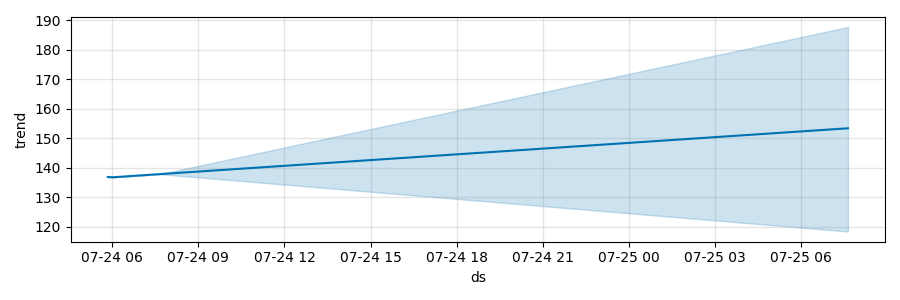

The table this chart was drawn from, first rows:
1500875430, 173.430449606, 0, 154.42440842500008, 1.0180318725658168, 0
1500875490, 135.5, 0, 135.2, 1.0, 0
1500875550, 134, 0, 133.4, 1.0, 0
1500875610, 136.9, 0, 136, 1.0, 0
1500875670, 134.4, 0, 134.3, 1.0, 0
1500875730, 134.8, 0, 133.6, 1.0, 0
1500875790, 141.6, 0, 141.5, 1.0, 0
1500875850, 136.9, 0, 136.4, 1.0, 0
1500875910, 139.1, 0, 137.7, 1.0, 0
1500875970, 138.9, 0, 136.6, 1.0, 0
1500876030, 136.6, 0, 135.7, 1.0, 0
1500876090, 135.2, 0, 135.2, 1.0, 0
1500876150, 136.4, 0, 136.4, 1.0, 0
1500876210, 133.4, 0, 133.2, 1.0, 0
1500876270, 135.8, 0, 134.2, 1.0, 0
1500876330, 130.9, 0, 130.9, 1.0, 0
1500876390, 129.8, 0, 129.6, 1.0, 0
1500876450, 133.5, 0, 133.5, 1.0, 0
1500876510, 136.6, 0, 135.3, 1.0, 0
1500876570, 134.5, 0, 133.7, 1.0, 0
1500876630, 134.9, 0, 134.7, 1.0, 0
1500876690, 136.3, 0, 136.2, 1.0, 0
1500876750, 134.8, 0, 134.7, 1.0, 0
1500876810, 133.2, 0, 133.2, 1.0, 0
1500876870, 135.4, 0, 132.3, 1.0, 0
1500876930, 131.9, 0, 131.2, 1.0, 0
1500876990, 134.1, 0, 133.1, 1.0, 0
1500877050, 133.6, 0, 132.7, 1.0, 0
1500877110, 134.4, 0, 132, 1.0, 0
1500877170, 133.6, 0, 132.7, 1.0, 0
1500877230, 132.9, 0, 132.7, 1.0, 0
1500877290, 135.1, 0, 134.6, 1.0, 0
1500877350, 140.3, 0, 136.9, 1.007, 0
1500877410, 137.6, 0, 137.6, 1.0, 0
1500877470, 137, 0, 137, 1.0, 0
1500877530, 132.6, 0, 132.4, 1.0, 0
1500877590, 137.9, 0, 137.1, 1.0, 0
1500877650, 138.7, 0, 136.4, 1.0, 0
1500877710, 132.5, 0, 130.9, 1.0, 0
1500877770, 131.4, 0, 128.5, 1.0, 0
1500877830, 130.8, 0, 129.8, 1.0, 0
1500877890, 128.5, 0, 128.1, 1.0, 0
1500877950, 129.5, 0, 129.5, 1.0, 0
1500878010, 130.7, 0, 129.6, 1.0, 0
1500878070, 133.2, 0, 129.8, 1.0, 0
1500878130, 139.6, 0, 138.8, 1.0, 0
1500878190, 136.6, 0, 134.2, 1.0, 0
1500878250, 137.5, 0, 136.6, 1.0, 0
1500878310, 139.8, 0, 139.3, 1.0, 0
1500878370, 137.5, 0, 137.3, 1.0, 0
1500878430, 138.5, 0, 138.4, 1.0, 0
1500878490, 135.3, 0, 135.3, 1.0, 0
1500878550, 136.5, 0, 136.5, 1.0, 0
1500878610, 164.7, 0, 147.1, 1.038, 0
1500878670, 149.5, 0, 148.8, 1, 0
1500878730, 136.9, 0, 135.4, 1.0, 0
1500878790, 135.8, 0, 134.5, 1.0, 0
1500878850, 136, 0, 134.6, 1.0, 0
1500878910, 145.3, 0, 145.3, 1.0, 0
1500878970, 135.9, 0, 134.2, 1.0, 0
1500879030, 136.9, 0, 134.3, 1.0, 0
... 651 more rows
